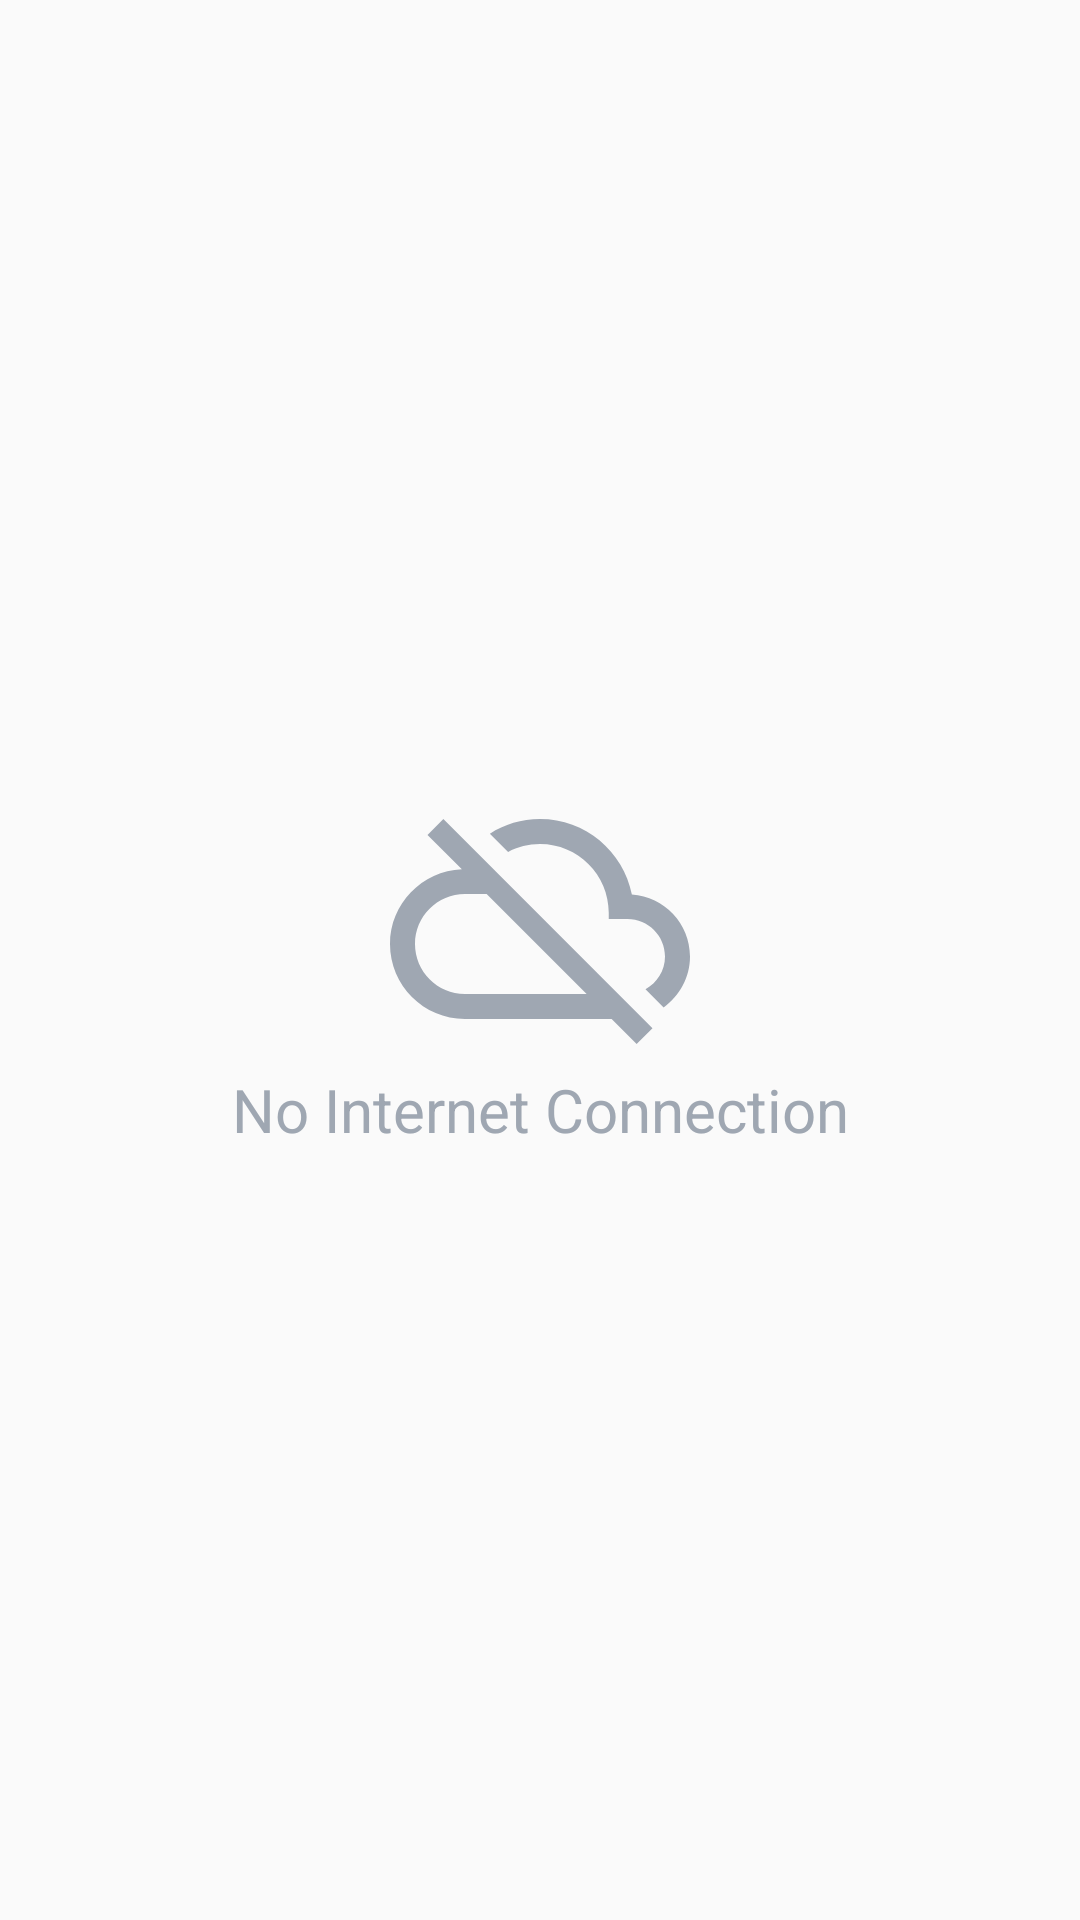

Produce the Android XML layout that renders to this screen, including the resource entries it uses.
<!-- AndroidManifest.xml: application theme AppTheme.NoActionBar -->
<!-- res/layout/no_connection_layout.xml -->
<?xml version="1.0" encoding="utf-8"?>
<RelativeLayout xmlns:android="http://schemas.android.com/apk/res/android"
    xmlns:tools="http://schemas.android.com/tools"
    android:layout_width="match_parent"
    android:layout_height="match_parent"
    android:gravity="center">

    <ImageView
        android:id="@+id/no_connection_iv"
        android:layout_width="100dp"
        android:layout_height="100dp"
        android:layout_centerHorizontal="true"
        android:src="@drawable/ic_cloud_off_black_24dp" />

    <TextView
        android:layout_width="match_parent"
        android:layout_height="wrap_content"
        android:layout_below="@id/no_connection_iv"
        android:gravity="center"
        android:text="@string/no_internet_view_text"
        android:textColor="#9fa7b2"
        android:textSize="20sp" />

</RelativeLayout>
<!-- resources referenced by this layout -->
<resources>
  <!-- drawable ic_cloud_off_black_24dp (drawable) -->
  <vector android:alpha="1" android:height="150dp"
      android:viewportHeight="24.0" android:viewportWidth="24.0"
      android:width="150dp" xmlns:android="http://schemas.android.com/apk/res/android">
      <path android:fillColor="#9fa7b2" android:pathData="M19.35,10.04C18.67,6.59 15.64,4 12,4c-1.48,0 -2.85,0.43 -4.01,1.17l1.46,1.46C10.21,6.23 11.08,6 12,6c3.04,0 5.5,2.46 5.5,5.5v0.5H19c1.66,0 3,1.34 3,3 0,1.13 -0.64,2.11 -1.56,2.62l1.45,1.45C23.16,18.16 24,16.68 24,15c0,-2.64 -2.05,-4.78 -4.65,-4.96zM3,5.27l2.75,2.74C2.56,8.15 0,10.77 0,14c0,3.31 2.69,6 6,6h11.73l2,2L21,20.73 4.27,4 3,5.27zM7.73,10l8,8H6c-2.21,0 -4,-1.79 -4,-4s1.79,-4 4,-4h1.73z"/>
  </vector>
  <string name="no_internet_view_text">No Internet Connection</string>
  <style name="AppTheme.NoActionBar">
          <item name="windowActionBar">false</item>
          <item name="windowNoTitle">true</item>
          <item name="android:statusBarColor" tools:ignore="NewApi">@android:color/transparent</item>
          <item name="android:windowDrawsSystemBarBackgrounds" tools:ignore="NewApi">false</item>
          <item name="android:windowTranslucentStatus" tools:targetApi="kitkat">true</item>
      </style>
</resources>
